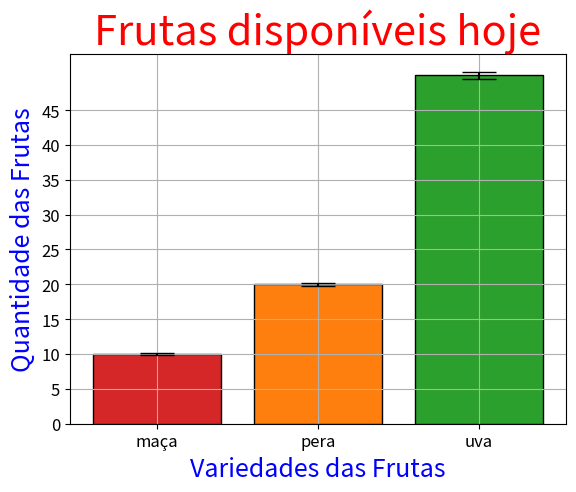

Python code for this plot:
import matplotlib.pyplot as plt
import numpy as np

fig, ax = plt.subplots()

frutas = ['maça','pera','uva']
quantidade = [10,20,50]
bar_label = ['maça','pera','uva']
bar_colors = ['tab:red', 'tab:orange', 'tab:green']

erro = [q * 0.01 for q in quantidade]

ax.bar(frutas, 
       quantidade, 
       label=bar_label, 
       color=bar_colors, 
       edgecolor='black', 
       linewidth=1,
       yerr=erro,
       capsize=12)

plt.xlabel('Variedades das Frutas', fontsize=18, color='blue')
plt.ylabel('Quantidade das Frutas', fontsize=18, color='blue')
plt.xticks(fontsize=12)
plt.title('Frutas disponíveis hoje', fontsize=30, color='red')
plt.yticks(np.arange(0,50,5), fontsize=12)
plt.grid(True)

plt.show()
